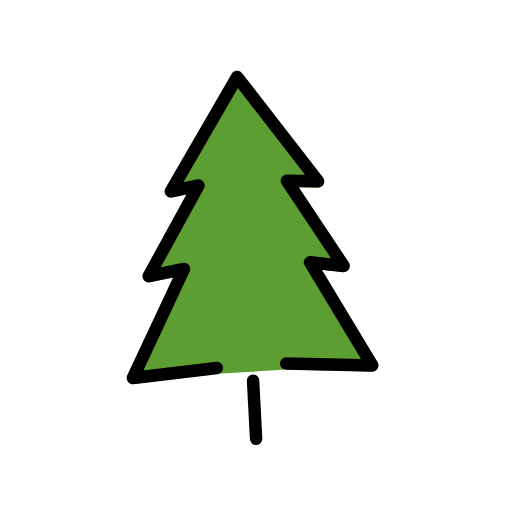
t = 0.00 s
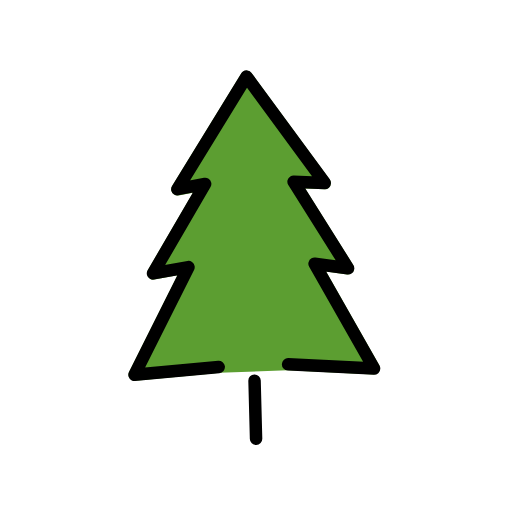
t = 0.48 s
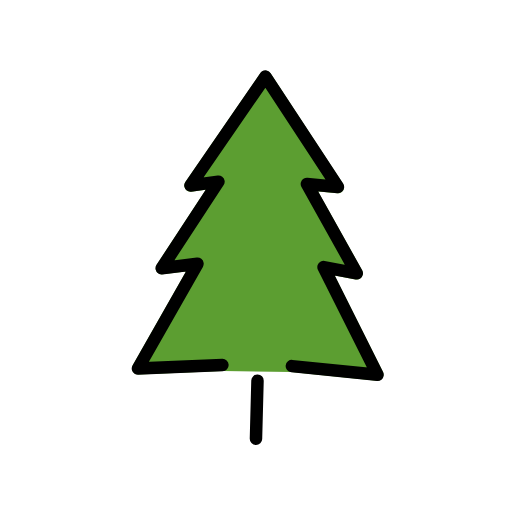
t = 1.43 s
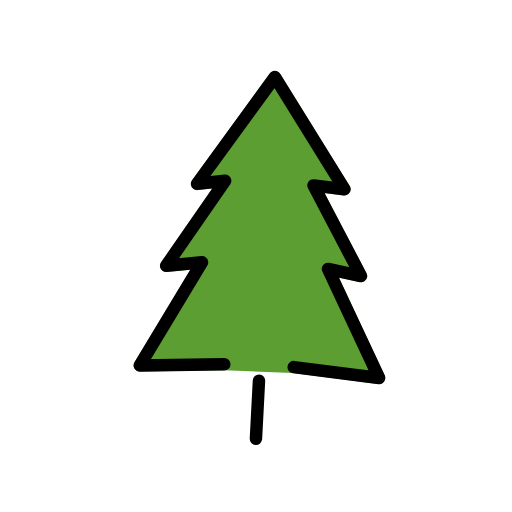
t = 1.90 s
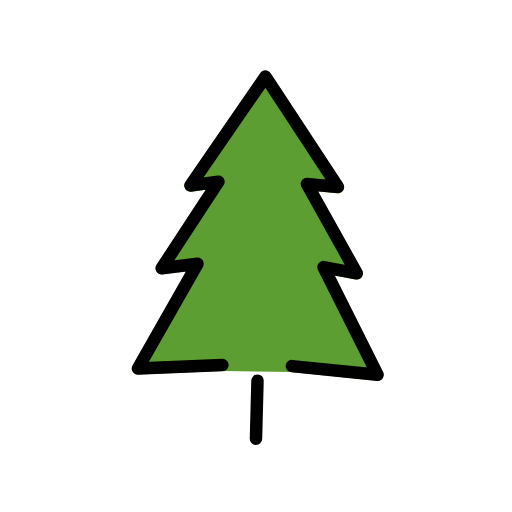
t = 2.38 s
t = 3.33 s: frame unchanged from t = 0.48 s, image omitted

The animated SVG that drew these frames (rendered in a browser with its animation timeline set to each time). Animation: 1 SMIL element (animateTransform=1); one cycle of 3.80 s, repeats indefinitely.

<?xml version='1.0' encoding='utf-8'?>
<svg xmlns="http://www.w3.org/2000/svg" id="emoji" viewBox="-5 -5 82 82" width="200" height="200" role="img">
  <title>OpenMoji: evergreen tree</title><g><g id="color">
    <path fill="#5C9E31" stroke="none" d="M56.0354,54.0052l-8.1237-15.2094l3.3463,0.5399c0.5439,0.0891,1.0571-0.2796,1.1462-0.8235 c0.0381-0.2326-0.0073-0.4712-0.1283-0.6735l-7.3722-12.434l3.0778,0.2186c0.5498,0.0384,1.0267-0.3762,1.0651-0.9261 c0.0158-0.2267-0.0462-0.4521-0.1759-0.6388L36.825,6.7243c-0.192-0.2698-0.5032-0.4295-0.8343-0.4281 c-0.3321,0.0049-0.64,0.1748-0.8213,0.4531l-3.7175,5.7005l-7.8213,12.0069c-0.3011,0.4617-0.1709,1.08,0.2908,1.3811 c0.2089,0.1362,0.4612,0.1893,0.7072,0.1488l2.3014-0.3732l-7.5518,12.2114c-0.2901,0.4687-0.1453,1.0838,0.3234,1.3738 c0.2013,0.1246,0.4405,0.1736,0.6746,0.1381l3.7265-0.5629L15.968,54.0052c-0.2597,0.4861-0.0762,1.0908,0.4099,1.3505 c0.1647,0.088,0.3508,0.128,0.5372,0.1155l12.447-0.8363l1.0359-0.0699l10.961-0.1247l13.7184,1.0309h0.0749 c0.5512-0.0001,0.9979-0.447,0.9978-0.9981c0-0.1639-0.0404-0.3253-0.1176-0.4699L56.0354,54.0052z" />
  </g>
  <g id="hair" />
  <g id="skin" />
  <g id="skin-shadow" />
  <g id="line">
    <polyline fill="none" stroke="#000000" stroke-linecap="round" stroke-linejoin="round" stroke-width="2" points="41.4476,53.4897 55.1936,54.5227 46.1036,37.5027 51.4476,38.3647 43.0886,24.2657 48.0726,24.6147 36.0036,7.2457 24.4476,24.9897 28.9176,24.2657 20.1976,38.3647 25.9026,37.5027 16.8127,54.5227 30.3226,53.6147" />
    <line x1="36.0036" x2="36.0036" y1="55.9637" y2="65.2727" fill="none" stroke="#000000" stroke-linecap="round" stroke-miterlimit="10" stroke-width="2" />
  </g>
<animateTransform attributeName="transform" type="rotate" values="-3 36 65;3 36 65;-3 36 65" dur="3.8s" repeatCount="indefinite" /></g></svg>
